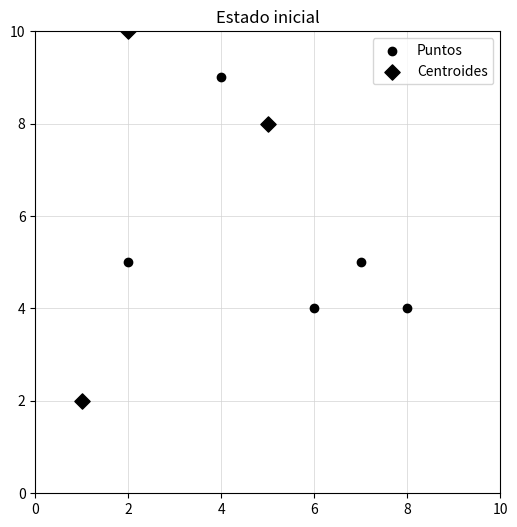
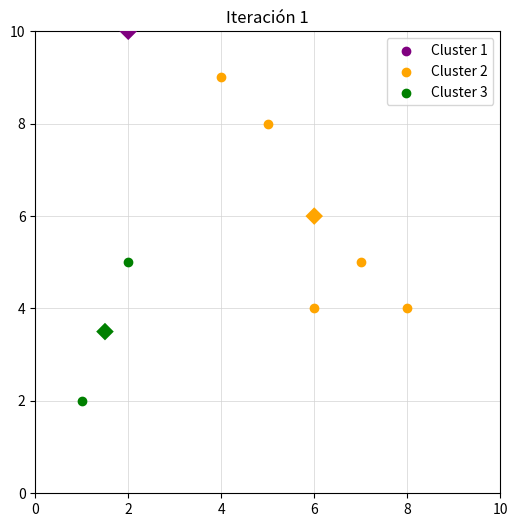
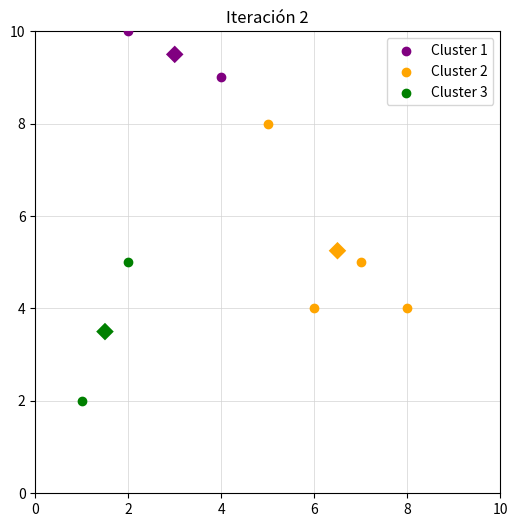
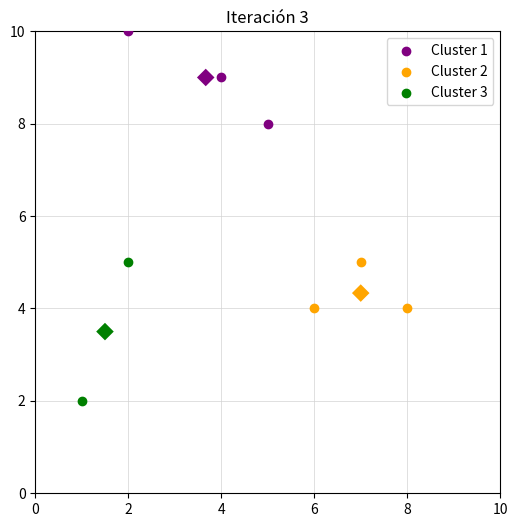

Write the Python code that produced these figures, in order.
import numpy as np
import matplotlib.pyplot as plt
import os

os.makedirs("graficos_Kmeans", exist_ok=True)

#distancia euclidiana
def distance(p1, p2):
    return np.linalg.norm(np.array(p1) - np.array(p2))


#se calcula el centroide como el promedio de los puntos del cluster
def calculate_centroid(cluster):
    if not cluster:
        return (0, 0)
    mean = np.mean(cluster, axis=0)
    return tuple(float(x) for x in mean)  #promedio de todas las x e y


#grilla 10x10 con los clusters en distinto color
def plot_clusters(clusters, centroids, iteration):
    colors = ['purple', 'orange', 'green']
    plt.figure(figsize=(6, 6))
    for i, cluster in enumerate(clusters):
        if cluster:
            cluster_points = np.array(cluster)
            plt.scatter(cluster_points[:, 0], cluster_points[:, 1],
                        color=colors[i % len(colors)], label=f'Cluster {i + 1}', zorder=3)
            plt.scatter(*centroids[i], color=colors[i % len(colors)],
                        edgecolors='none', marker='D', s=80, zorder=4)

    plt.grid(True, color='lightgray', linewidth=0.5, zorder=0)
    plt.xlim(0, 10)
    plt.ylim(0, 10)
    plt.title(f'Iteración {iteration + 1}')
    plt.legend()
    plt.savefig(f"graficos_Kmeans/kmeans_iteracion_{iteration + 1}.png")
    plt.close()


def plot_initial_state(points, centroids):
    plt.figure(figsize=(6, 6))
    points_array = np.array(points)
    plt.scatter(points_array[:, 0], points_array[:, 1], color='black', label='Puntos', zorder=3)
    
    for i, c in enumerate(centroids):
        plt.scatter(*c, color='black', marker='D', s=60, label=f'Centroides' if i == 0 else None, zorder=4)

    plt.grid(True, color='lightgray', linewidth=0.5, zorder=0)
    plt.xlim(0, 10)
    plt.ylim(0, 10)
    plt.title('Estado inicial')
    plt.legend()
    plt.savefig("graficos_Kmeans/kmeans_estado_inicial.png")
    plt.close()


#algoritmo kmeans
def k_means_cluster(k, points, initial_centroids):
    centroids = initial_centroids
    
    #3 iteraciones
    for iteration in range(3):
        clusters = [[] for _ in range(k)]

        #por cada punto se calcula la distancia hacia los centroides, y se asigna al centroide más cercano
        for point in points:
            distances = [distance(point, centroid) for centroid in centroids]
            cluster_idx = np.argmin(distances)
            clusters[cluster_idx].append(point)

        #calcular nuevos centroides
        new_centroids = [calculate_centroid(cluster) for cluster in clusters]

        print(f"\nIteración {iteration + 1}")
        for i, cluster in enumerate(clusters):
            print(f"Cluster {i + 1}: {cluster}")
            print(f"Nuevo centroide: {new_centroids[i]}")
            
        plot_clusters(clusters, new_centroids, iteration)

        centroids = new_centroids

    return clusters



if __name__ == "__main__":
    puntos = [
        (2, 10), # A
        (2, 5),  # B
        (8, 4),  # C
        (5, 8),  # D
        (7, 5),  # E
        (6, 4),  # F
        (1, 2),  # G
        (4, 9)   # H
    ]

    #A, D, G como centroides iniciales
    iniciales = [puntos[0], puntos[3], puntos[6]]
    
    plot_initial_state(puntos, iniciales)
    
    k_means_cluster(k=3, points=puntos, initial_centroids=iniciales)
